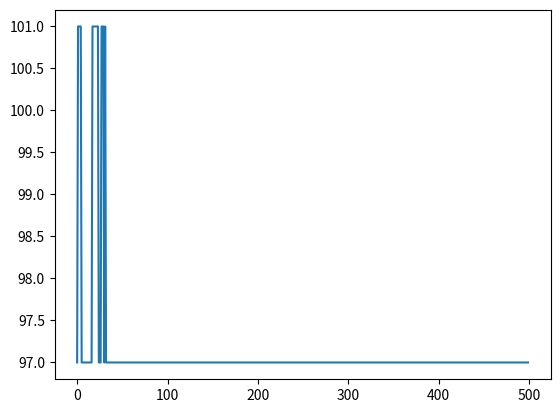

Here is the Python script that generated this plot:
# phát biểu: có n = 12 vật có giá trị và cân nặng có trước
# hãy để n vật này vào một cái túi có sức chứa tối đa max_weight = 70kg
# sao cho giá trị trong chiếc túi là lớn nhất.

import random
import matplotlib.pyplot as plt
import numpy as np

n = 12  # Số lượng vật
m = 1000  # Số lượng cá thể trong quần thể
n_generations = 500  # Số đời
fitnesses = []  # Để vẽ đồ thị fitnesses
max_weight = 70  # Khối lượng tối đa cái túi có thể đựng được

CROSS_RATE = 0.9
MUTATION_RATE = 0.05

# Dữ liệu
weights = np.array([1, 2, 5, 7, 10, 12, 15, 23, 32, 33, 35, 37])  # Cân nặng đồ vật
prices = [1, 3, 6, 7, 12, 15, 25, 32, 44, 45, 47, 50]  # Giá trị của các đồ vật tương ứng


def create_pop():
    return np.random.randint(2, size=(m, n))


def compute_weight(pop):
    return np.dot(pop, weights)


def compute_fitness(pop):
    fitness = np.dot(pop, prices)

    w = compute_weight(pop) > max_weight
    fitness[w] = fitness[w] / 100

    return fitness


def select(pop, fitness):
    # binary selection
    idx = np.random.choice(np.arange(m), size=m, replace=True, p=fitness / fitness.sum())
    return pop[idx]


def crossover(s1, s2):
    crossover_prob = np.random.rand(n)
    # crossover_mask trẻ về kết quả True khi thoả mãn điều kiện < CROSS_RATE
    crossover_mask = crossover_prob < CROSS_RATE  # CROSS_RATE = 0.9

    # save s1
    buffer = s1.copy()

    # mating and produce one child
    s1[crossover_mask] = s2[crossover_mask]
    s2[crossover_mask] = buffer[crossover_mask]

    return s1, s2


def mutate(child):
    mutate_vector = np.random.randint(2, size=n)

    mutate_prob = np.random.rand(n)
    mutate_mask = mutate_prob < MUTATION_RATE
    child[mutate_mask] = mutate_vector[mutate_mask]
    return child


def create_new_population(pop, gen=1):
    fitness = compute_fitness(pop)

    if gen % 1 == 0:
        print(gen, '- Best: ', np.max(fitness))
        fitnesses.append(np.max(fitness))

    pop = select(pop, fitness)
    parent_pop = pop.copy()

    for i in range(m // 2 - 2):
        k1 = np.random.randint(0, m, size=1)
        k2 = np.random.randint(0, m, size=1)

        # Lựa chọn mảng 1 chiều [0]
        s1 = parent_pop[k1].copy()[0]
        s2 = parent_pop[k2].copy()[0]

        s1, s2 = crossover(s1, s2)

        s1 = mutate(s1)
        s2 = mutate(s2)

        # parent is replaced by its child
        pop[2 * i][:] = s1
        pop[2 * i + 1][:] = s2

    # elitism
    two_best = fitness.argsort()[-2:]
    pop[m - 2][:] = parent_pop[two_best[0]].copy()[0]
    pop[m - 1][:] = parent_pop[two_best[1]].copy()[0]

    return pop


pop = create_pop()

for i in range(n_generations):
    pop = create_new_population(pop, i)

plt.plot(fitnesses[:])
plt.show()
